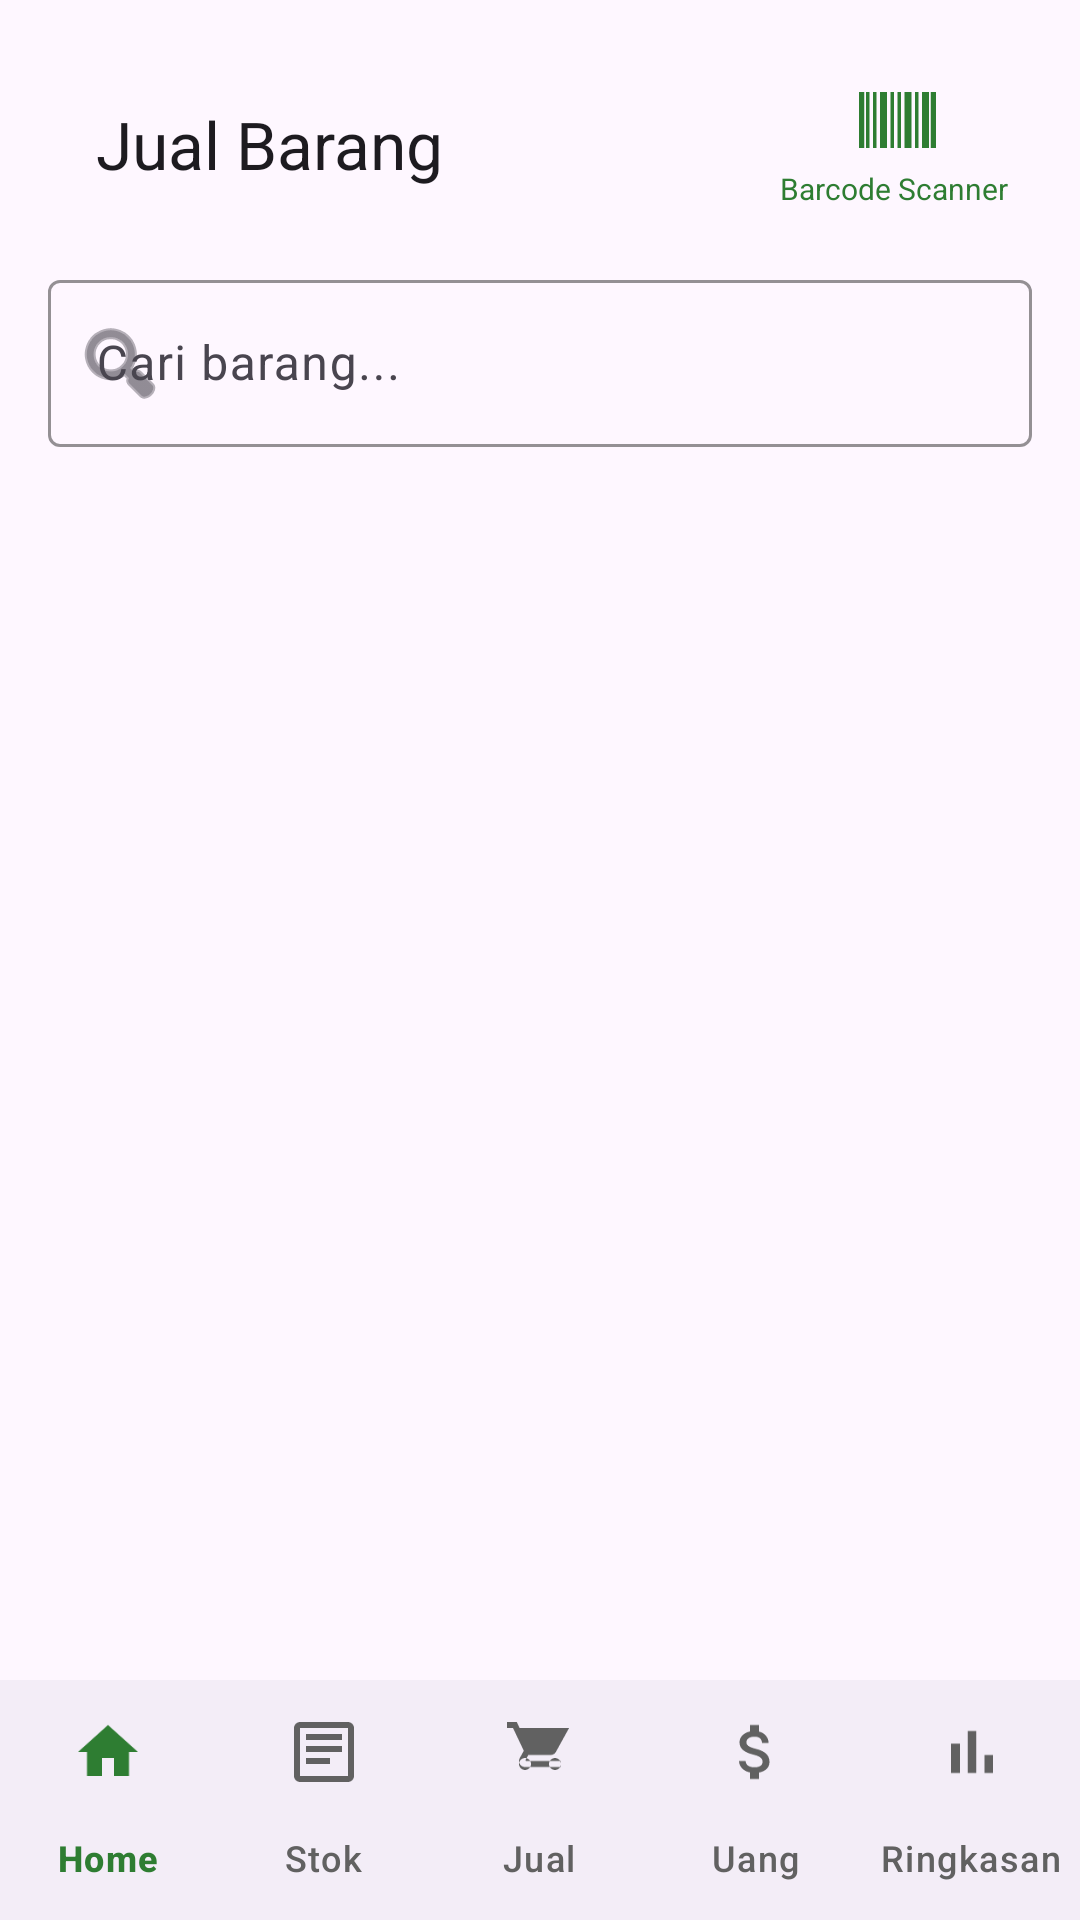

Android layout source for this screen:
<!-- AndroidManifest.xml: application theme Theme.WarungKu -->
<!-- res/layout/activity_sell.xml -->
<androidx.coordinatorlayout.widget.CoordinatorLayout xmlns:android="http://schemas.android.com/apk/res/android"
    xmlns:app="http://schemas.android.com/apk/res-auto"
    android:layout_width="match_parent"
    android:layout_height="match_parent">

    
    <include
        android:id="@+id/offlineIndicator"
        layout="@layout/layout_offline_indicator"
        android:layout_width="match_parent"
        android:layout_height="wrap_content"
        android:layout_gravity="top|center_horizontal"
        android:layout_marginTop="8dp"/>

    <LinearLayout
        android:layout_width="match_parent"
        android:layout_height="match_parent"
        android:orientation="vertical"
        android:padding="16dp">

        <com.google.android.material.appbar.MaterialToolbar
            android:id="@+id/toolbar"
            android:layout_width="match_parent"
            android:layout_height="?attr/actionBarSize"
            app:title="Jual Barang"
            app:menu="@menu/sell_toolbar_menu" />

        <com.google.android.material.textfield.TextInputLayout
            android:id="@+id/searchLayout"
            android:layout_width="match_parent"
            android:layout_height="wrap_content"
            android:hint="Cari barang..."
            android:layout_marginTop="8dp"
            android:layout_marginBottom="8dp"
            app:boxStrokeColor="@color/primary"
            app:startIconDrawable="@android:drawable/ic_menu_search">
            <com.google.android.material.textfield.TextInputEditText
                android:id="@+id/searchView"
                android:layout_width="match_parent"
                android:layout_height="wrap_content"
                android:inputType="text"
                android:imeOptions="actionSearch"/>
        </com.google.android.material.textfield.TextInputLayout>

        <androidx.recyclerview.widget.RecyclerView
            android:id="@+id/rvProducts"
            android:layout_width="match_parent"
            android:layout_height="0dp"
            android:layout_weight="1"
            android:padding="4dp"
            android:clipToPadding="false"
            android:paddingBottom="80dp"
            app:layoutManager="androidx.recyclerview.widget.GridLayoutManager"
            app:spanCount="2" />


    </LinearLayout>

    <com.google.android.material.bottomnavigation.BottomNavigationView
        android:id="@+id/bottom_navigation"
        android:layout_width="match_parent"
        android:layout_height="wrap_content"
        android:layout_gravity="bottom"
        app:menu="@menu/bottom_nav_menu"
        app:labelVisibilityMode="labeled"
        app:itemIconTint="@color/nav_icon_color"
        app:itemTextColor="@color/nav_icon_color"
        app:itemIconSize="24dp" />


    <com.google.android.material.card.MaterialCardView
        android:id="@+id/cardCartSummary"
        android:layout_width="match_parent"
        android:layout_height="wrap_content"
        android:layout_gravity="bottom"
        android:layout_marginStart="16dp"
        android:layout_marginEnd="16dp"
        android:layout_marginBottom="80dp"
        android:visibility="gone"
        app:cardCornerRadius="16dp"
        app:cardElevation="12dp"
        app:cardBackgroundColor="@android:color/transparent">
        <LinearLayout
            android:layout_width="match_parent"
            android:layout_height="wrap_content"
            android:orientation="horizontal"
            android:padding="16dp"
            android:gravity="center_vertical"
            android:background="@drawable/bg_card_hero_gradient">
            <LinearLayout
                android:layout_width="0dp"
                android:layout_height="wrap_content"
                android:layout_weight="1"
                android:orientation="vertical">
                <TextView
                    android:id="@+id/tvCartCount"
                    android:layout_width="wrap_content"
                    android:layout_height="wrap_content"
                    android:text="0 Barang"
                    android:textColor="#FFFFFF"
                    android:textStyle="bold"
                    android:textSize="14sp"/>
                <TextView
                    android:id="@+id/tvCartTotal"
                    android:layout_width="wrap_content"
                    android:layout_height="wrap_content"
                    android:text="Rp 0"
                    android:textColor="#FFFFFF"
                    android:textSize="18sp"
                    android:textStyle="bold"/>
            </LinearLayout>
            <Button
                android:id="@+id/btnCheckout"
                android:layout_width="wrap_content"
                android:layout_height="wrap_content"
                android:text="JUAL"
                android:background="@drawable/bg_button_primary_gradient"
                android:textColor="@android:color/white"
                android:textStyle="bold"
                android:elevation="8dp"
                android:stateListAnimator="@null"
                android:paddingStart="24dp"
                android:paddingEnd="24dp"/>
        </LinearLayout>
    </com.google.android.material.card.MaterialCardView>

</androidx.coordinatorlayout.widget.CoordinatorLayout>
<!-- res/layout/layout_offline_indicator.xml (included above) -->
<?xml version="1.0" encoding="utf-8"?>
<com.google.android.material.card.MaterialCardView xmlns:android="http://schemas.android.com/apk/res/android"
    xmlns:app="http://schemas.android.com/apk/res-auto"
    android:id="@+id/cardOfflineIndicator"
    android:layout_width="match_parent"
    android:layout_height="wrap_content"
    android:layout_margin="16dp"
    app:cardBackgroundColor="@color/warning"
    app:cardCornerRadius="12dp"
    app:cardElevation="4dp"
    android:visibility="gone">

    <LinearLayout
        android:layout_width="match_parent"
        android:layout_height="wrap_content"
        android:orientation="horizontal"
        android:padding="12dp"
        android:gravity="center_vertical">

        <ImageView
            android:layout_width="24dp"
            android:layout_height="24dp"
            android:src="@android:drawable/ic_dialog_alert"
            android:tint="@android:color/white"
            android:layout_marginEnd="12dp"/>

        <TextView
            android:id="@+id/tvOfflineMessage"
            android:layout_width="0dp"
            android:layout_height="wrap_content"
            android:layout_weight="1"
            android:text="Mode Offline: Fitur pencarian produk eksternal tidak tersedia"
            android:textColor="@android:color/white"
            android:textSize="12sp"
            android:textStyle="bold"/>

        <ImageButton
            android:id="@+id/btnCloseOfflineIndicator"
            android:layout_width="32dp"
            android:layout_height="32dp"
            android:src="@android:drawable/ic_menu_close_clear_cancel"
            android:tint="@android:color/white"
            android:background="?attr/selectableItemBackgroundBorderless"
            android:contentDescription="Tutup"
            android:padding="4dp"/>

    </LinearLayout>

</com.google.android.material.card.MaterialCardView>
<!-- resources referenced by this layout -->
<resources>
  <color name="primary">#2E7D32</color>
  <color name="warning">#FF9800</color>
  <!-- drawable bg_button_primary_gradient (drawable) -->
  <?xml version="1.0" encoding="utf-8"?>
  <shape xmlns:android="http://schemas.android.com/apk/res/android"
      android:shape="rectangle">
      <gradient
          android:startColor="@color/primary"
          android:endColor="@color/primary_light"
          android:angle="135" />
      <corners android:radius="16dp" />
  </shape>
  <!-- drawable bg_card_hero_gradient (drawable) -->
  <?xml version="1.0" encoding="utf-8"?>
  <shape xmlns:android="http://schemas.android.com/apk/res/android"
      android:shape="rectangle">
      <gradient
          android:startColor="@color/primary"
          android:endColor="@color/primary_dark"
          android:angle="135" />
      <corners android:radius="20dp" />
  </shape>
  <style name="Theme.WarungKu" parent="Theme.Material3.DayNight.NoActionBar">
          
          <item name="colorPrimary">@color/primary</item>
          
          <item name="colorSecondary">@color/accent</item>
          
          <item name="android:statusBarColor">@color/primary_dark</item>
          
      </style>
  <color name="primary_light">#60AD5E</color>
  <color name="primary_dark">#1B5E20</color>
  <color name="accent">#64B5F6</color>
</resources>
